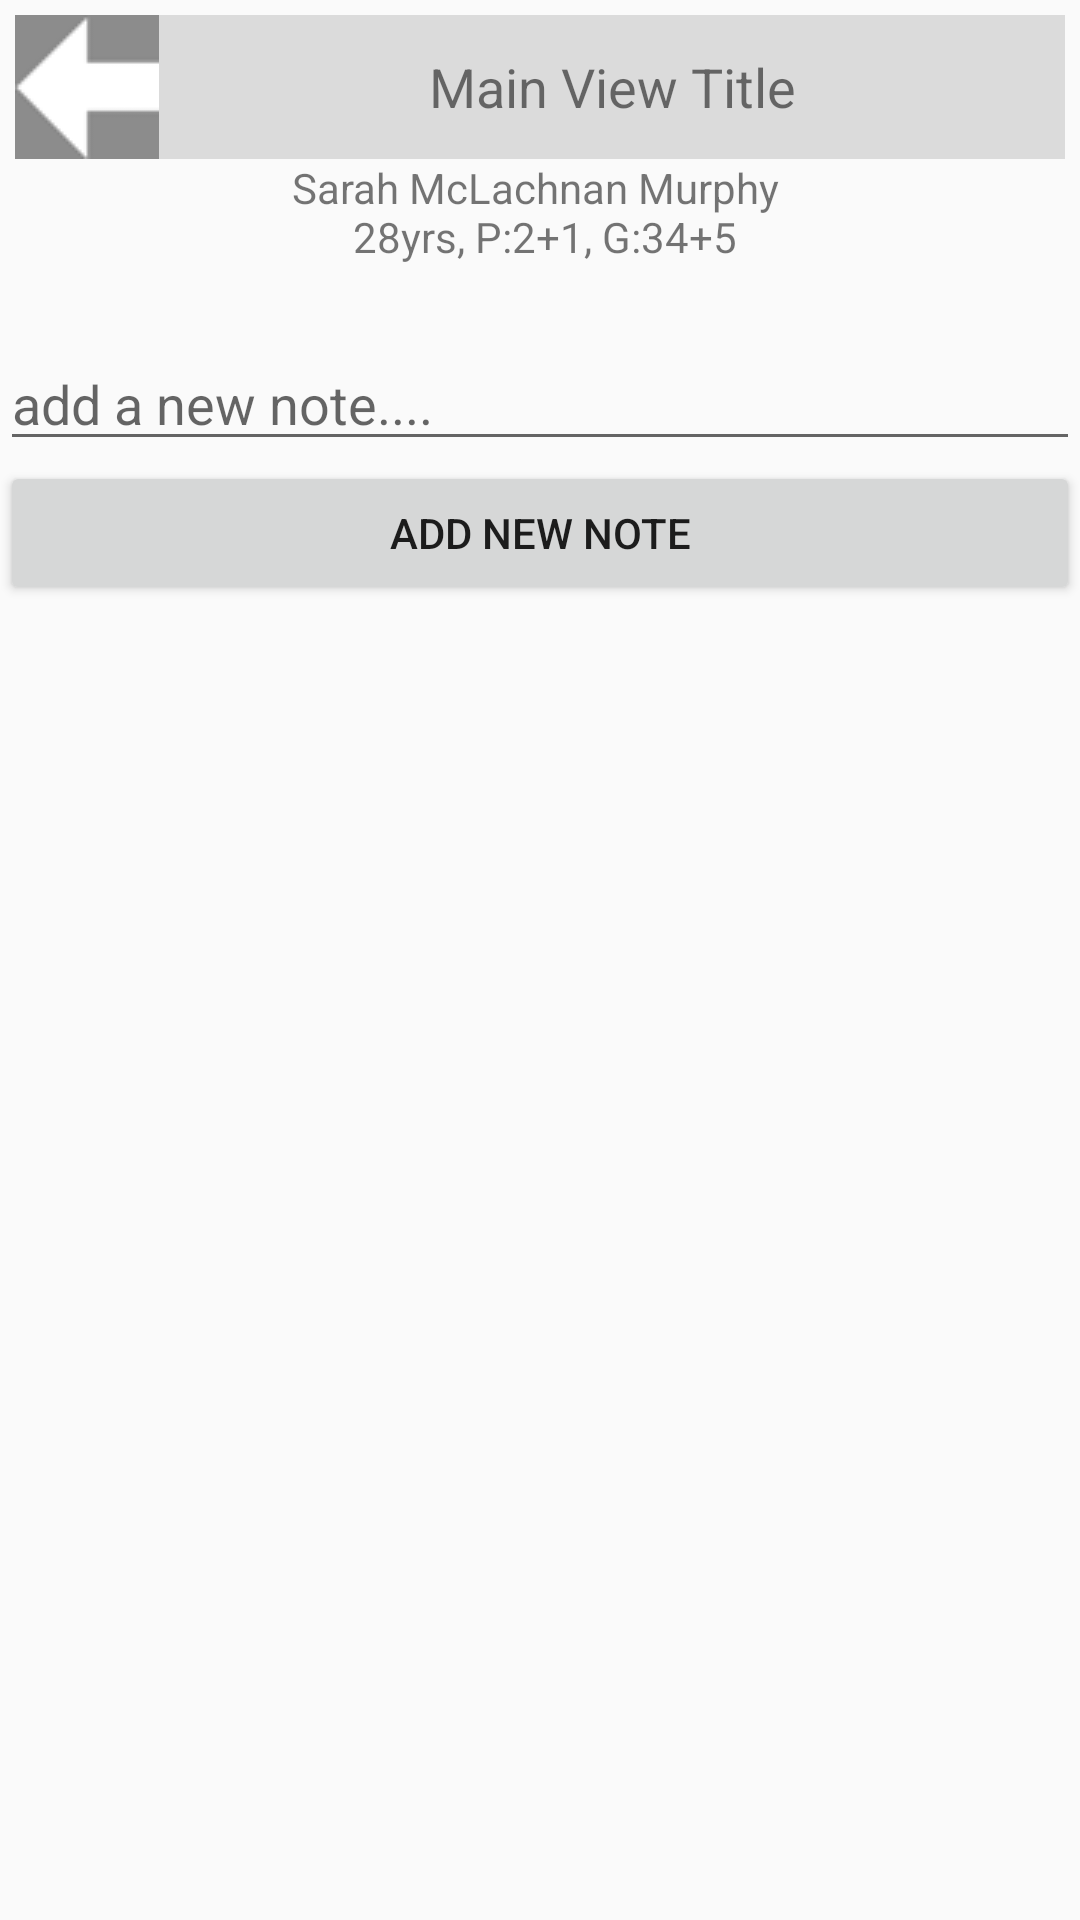

This screen was rendered from an Android layout file. Write that file and the resources it references.
<!-- AndroidManifest.xml: application theme AppTheme -->
<!-- res/layout/activity_obstretic_history.xml -->
<LinearLayout xmlns:android="http://schemas.android.com/apk/res/android"
    xmlns:tools="http://schemas.android.com/tools"
    android:layout_width="match_parent"
    android:layout_height="match_parent"
    android:orientation="vertical" >

   <include layout="@layout/parity_header" />

   <ScrollView 
    android:layout_width="match_parent"
    android:layout_height="wrap_content"
    android:fillViewport="true"
     >
    
    <TableLayout 
        android:id="@+id/obstretric_table_visitlogs"
        android:layout_width="match_parent"
        android:layout_height="wrap_content"
        android:background="@color/light_grey"
        >
            
    </TableLayout>
    
    </ScrollView>
    
    <EditText 
        android:id="@+id/obstretric_edit_new_note"
        android:layout_width="match_parent"
        android:layout_height="wrap_content"
        android:lines="3"
        android:inputType="text"
        android:hint="add a new note...."
        />
    <Button 
        android:id="@+id/obstretric_btn_add_new_note"
        android:layout_width="match_parent"
        android:layout_height="wrap_content"
        android:text="ADD NEW NOTE"
        />

	

</LinearLayout>
<!-- res/layout/parity_header.xml (included above) -->
<?xml version="1.0" encoding="utf-8"?>
<LinearLayout xmlns:android="http://schemas.android.com/apk/res/android"
   		android:id="@+id/parity_header"
        android:layout_width="match_parent"
        android:layout_height="wrap_content"
        android:layout_margin="5dp"
        android:orientation="vertical"
    	 >
    	 
    <LinearLayout 
        android:orientation="horizontal"
        android:layout_width="match_parent"
        android:layout_height="wrap_content"
        android:background="@color/light_grey"
        >
        <ImageButton 
    	    android:id="@+id/parity_header_imgbtn_back"
    	    style="@style/img_btn_style"
            android:background="@drawable/ic_back_arrow"   
   
    	    />
    	    
    	 <TextView
           android:id="@+id/parity_header_text_title"
           android:layout_width="0dp"
           android:layout_height="48dp"
           android:gravity="center"
           
           android:text="@string/header_title"
           android:textSize="18sp"
           android:layout_weight="1" 
        	/>

    </LinearLayout>
    <TextView 
        android:id="@+id/parity_header_text_subtitle1"
        android:layout_width="match_parent"
        android:layout_height="wrap_content"
        android:gravity="center"
        android:text="@string/serviceuser_userdetail"
        />
    <TextView 
        android:id="@+id/parity_header_text_subtitle2"
        android:layout_width="match_parent"
        android:layout_height="wrap_content"
        android:gravity="center"
        />
	
</LinearLayout>
<!-- resources referenced by this layout -->
<resources>
  <color name="light_grey">#DBDBDB</color>
  <!-- drawable ic_back_arrow: png bitmap (drawable-hdpi, 1515 bytes) -->
  <string name="header_title">Main View Title</string>
  <string name="serviceuser_userdetail">Sarah McLachnan Murphy \n 28yrs, P:2+1, G:34+5</string>
  <style name="img_btn_style">
          
          <item name="android:layout_width">@dimen/ic_size</item>
          <item name="android:layout_height">@dimen/ic_size</item>
          <item name="android:buttonStyle">?android:borderlessButtonStyle</item>
          
      </style>
  <style name="AppTheme" parent="AppBaseTheme">
          
      </style>
  <dimen name="ic_size">48dp</dimen>
  <style name="AppBaseTheme" parent="Theme.AppCompat.Light">
          
      </style>
</resources>
